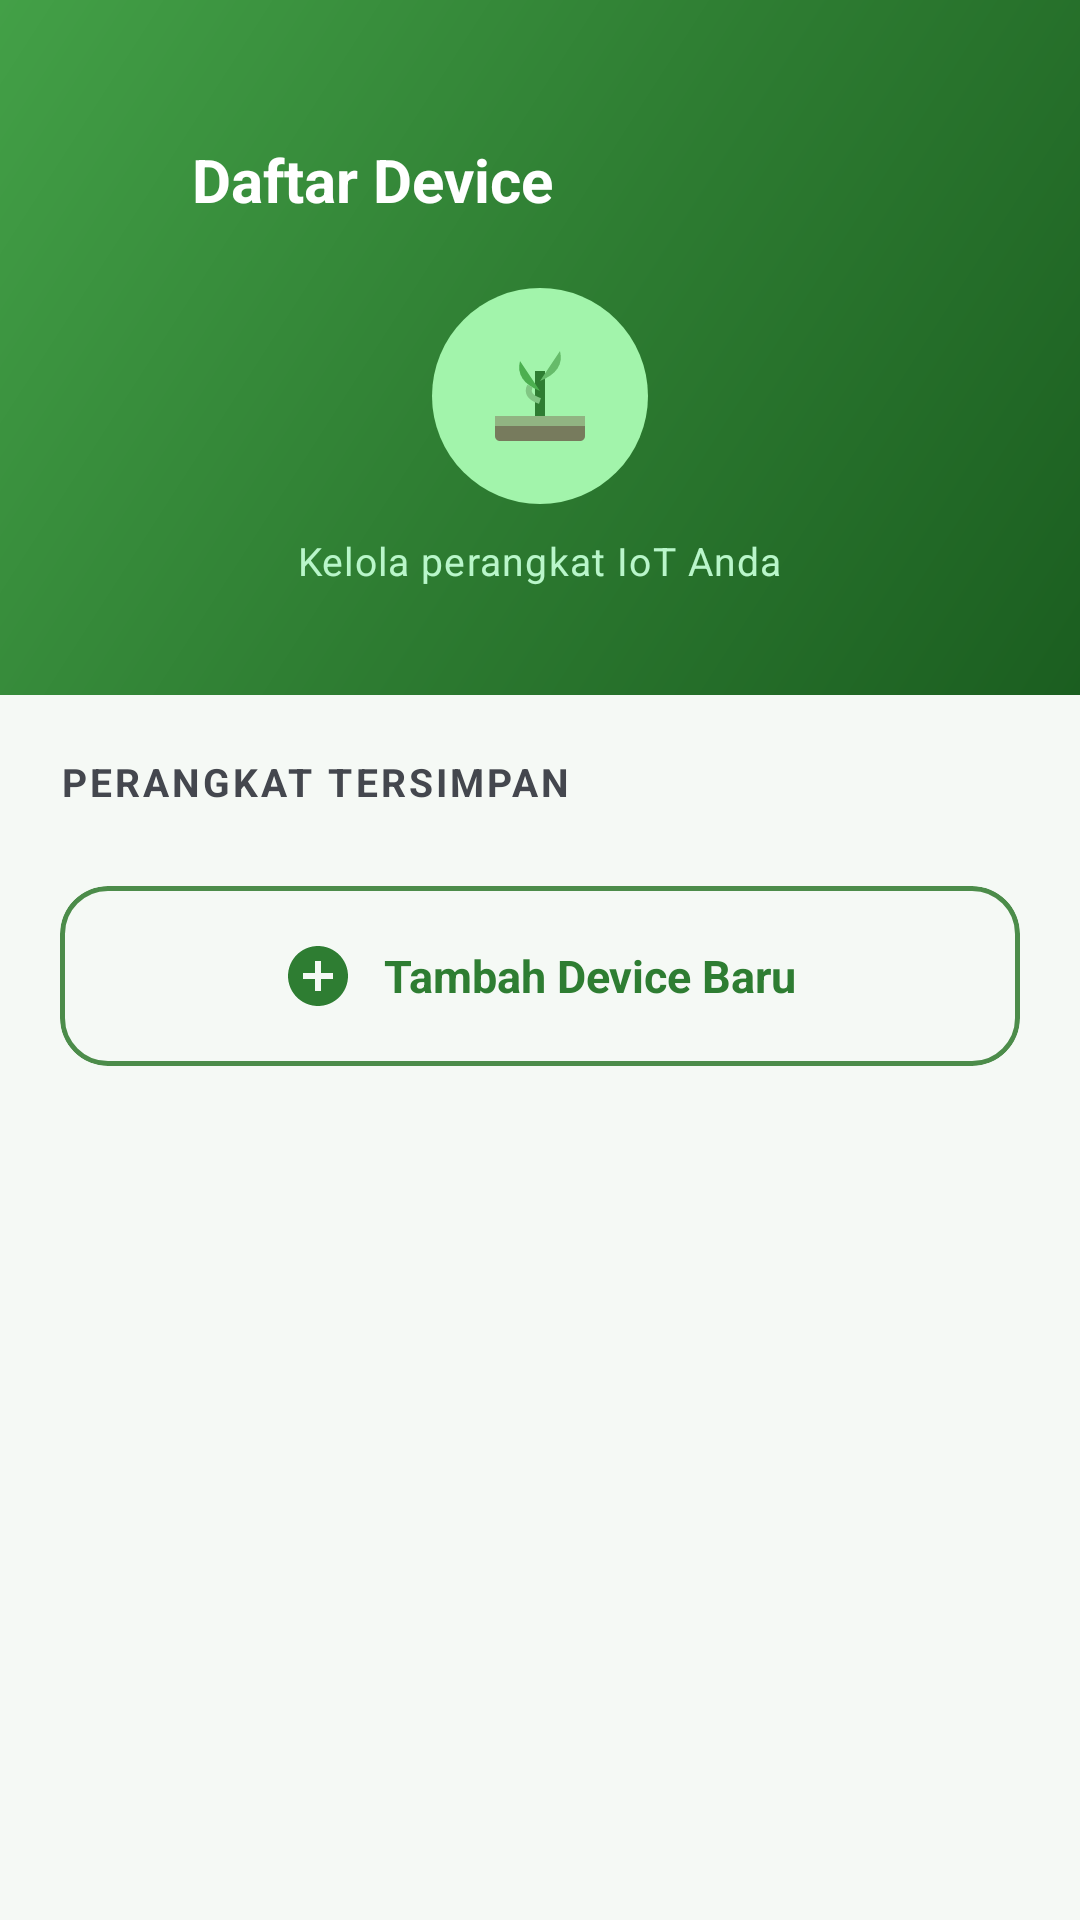

Layout XML and referenced resources for this Android screen:
<!-- AndroidManifest.xml: application theme Theme.SmartFarm -->
<!-- res/layout/activity_device_list.xml -->
<?xml version="1.0" encoding="utf-8"?>
<androidx.core.widget.NestedScrollView xmlns:android="http://schemas.android.com/apk/res/android"
    xmlns:app="http://schemas.android.com/apk/res-auto"
    android:layout_width="match_parent"
    android:layout_height="match_parent"
    android:background="@color/surface"
    android:fillViewport="true">

    <LinearLayout
        android:layout_width="match_parent"
        android:layout_height="wrap_content"
        android:orientation="vertical">

        
        <LinearLayout
            android:layout_width="match_parent"
            android:layout_height="wrap_content"
            android:orientation="vertical"
            android:gravity="center_horizontal"
            android:background="@drawable/bg_header_gradient"
            android:paddingTop="40dp"
            android:paddingBottom="36dp">

            
            <LinearLayout
                android:layout_width="match_parent"
                android:layout_height="wrap_content"
                android:orientation="horizontal"
                android:gravity="center_vertical"
                android:paddingHorizontal="16dp"
                android:layout_marginBottom="16dp">

                <ImageView
                    android:id="@+id/btnBack"
                    android:layout_width="40dp"
                    android:layout_height="40dp"
                    android:padding="8dp"
                    android:src="@drawable/ic_arrow_back"
                    android:contentDescription="Kembali"
                    android:background="?attr/selectableItemBackgroundBorderless"
                    app:tint="#FFFFFF" />

                <TextView
                    android:id="@+id/tvHeaderTitle"
                    android:layout_width="0dp"
                    android:layout_height="wrap_content"
                    android:layout_weight="1"
                    android:text="Daftar Device"
                    android:textSize="20sp"
                    android:textStyle="bold"
                    android:textColor="#FFFFFF"
                    android:layout_marginStart="8dp" />
            </LinearLayout>

            
            <FrameLayout
                android:id="@+id/frameHeaderIcon"
                android:layout_width="72dp"
                android:layout_height="72dp"
                android:background="@drawable/bg_icon_circle_green">

                <ImageView
                    android:id="@+id/ivHeaderIcon"
                    android:layout_width="40dp"
                    android:layout_height="40dp"
                    android:layout_gravity="center"
                    android:src="@drawable/ic_soil"
                    android:contentDescription="Device Icon" />
            </FrameLayout>

            <TextView
                android:id="@+id/tvHeaderSubtitle"
                android:layout_width="wrap_content"
                android:layout_height="wrap_content"
                android:text="Kelola perangkat IoT Anda"
                android:textSize="13sp"
                android:textColor="#B9F6CA"
                android:letterSpacing="0.03"
                android:layout_marginTop="10dp" />
        </LinearLayout>

        
        <LinearLayout
            android:layout_width="match_parent"
            android:layout_height="wrap_content"
            android:orientation="vertical"
            android:paddingHorizontal="20dp"
            android:paddingTop="20dp"
            android:paddingBottom="16dp">

            
            <TextView
                android:id="@+id/tvSectionTitle"
                android:layout_width="wrap_content"
                android:layout_height="wrap_content"
                android:text="PERANGKAT TERSIMPAN"
                style="@style/SmartFarm.SectionTitle"
                android:layout_marginBottom="14dp" />

            
            <LinearLayout
                android:id="@+id/layoutDeviceList"
                android:layout_width="match_parent"
                android:layout_height="wrap_content"
                android:orientation="vertical" />

            
            <LinearLayout
                android:id="@+id/layoutEmptyState"
                android:layout_width="match_parent"
                android:layout_height="wrap_content"
                android:orientation="vertical"
                android:gravity="center"
                android:padding="40dp"
                android:visibility="gone">

                <ImageView
                    android:layout_width="64dp"
                    android:layout_height="64dp"
                    android:src="@drawable/ic_device_empty"
                    android:contentDescription="Tidak ada device"
                    android:alpha="0.4" />

                <TextView
                    android:layout_width="wrap_content"
                    android:layout_height="wrap_content"
                    android:text="Belum ada perangkat"
                    android:textSize="16sp"
                    android:textStyle="bold"
                    android:textColor="@color/text_secondary"
                    android:layout_marginTop="16dp" />

                <TextView
                    android:layout_width="wrap_content"
                    android:layout_height="wrap_content"
                    android:text="Tekan tombol di bawah untuk menambahkan perangkat baru"
                    android:textSize="13sp"
                    android:textColor="@color/text_hint"
                    android:gravity="center"
                    android:layout_marginTop="6dp" />
            </LinearLayout>

            
            <com.google.android.material.card.MaterialCardView
                android:id="@+id/cardAddDevice"
                android:layout_width="match_parent"
                android:layout_height="wrap_content"
                app:cardCornerRadius="16dp"
                app:cardElevation="0dp"
                android:layout_marginTop="12dp"
                app:strokeColor="@color/primary_light"
                app:strokeWidth="1.5dp"
                app:cardBackgroundColor="@color/surface"
                android:clickable="true"
                android:focusable="true"
                app:rippleColor="@color/ripple">

                <LinearLayout
                    android:layout_width="match_parent"
                    android:layout_height="wrap_content"
                    android:orientation="horizontal"
                    android:gravity="center"
                    android:padding="18dp">

                    <ImageView
                        android:layout_width="24dp"
                        android:layout_height="24dp"
                        android:src="@drawable/ic_add_circle"
                        app:tint="@color/primary_variant"
                        android:contentDescription="Tambah Device" />

                    <TextView
                        android:layout_width="wrap_content"
                        android:layout_height="wrap_content"
                        android:text="Tambah Device Baru"
                        android:textSize="15sp"
                        android:textStyle="bold"
                        android:textColor="@color/primary_variant"
                        android:layout_marginStart="10dp" />
                </LinearLayout>
            </com.google.android.material.card.MaterialCardView>

        </LinearLayout>

    </LinearLayout>

</androidx.core.widget.NestedScrollView>
<!-- resources referenced by this layout -->
<resources>
  <color name="primary_light">#4C8C4A</color>
  <color name="primary_variant">#2E7D32</color>
  <color name="ripple">#1A1B5E20</color>
  <color name="surface">#F5F9F5</color>
  <color name="text_hint">#9E9E9E</color>
  <color name="text_secondary">#44474E</color>
  <!-- drawable bg_header_gradient (drawable) -->
  <?xml version="1.0" encoding="utf-8"?>
  <layer-list xmlns:android="http://schemas.android.com/apk/res/android">
      
      <item>
          <shape android:shape="rectangle">
              <gradient
                  android:startColor="#1B5E20"
                  android:centerColor="#2E7D32"
                  android:endColor="#43A047"
                  android:angle="135" />
          </shape>
      </item>
      
      <item android:top="0dp">
          <shape android:shape="rectangle">
              <corners
                  android:bottomLeftRadius="28dp"
                  android:bottomRightRadius="28dp" />
              <gradient
                  android:startColor="#1B5E20"
                  android:centerColor="#2E7D32"
                  android:endColor="#43A047"
                  android:angle="135" />
          </shape>
      </item>
  </layer-list>
  <!-- drawable bg_icon_circle_green (drawable) -->
  <?xml version="1.0" encoding="utf-8"?>
  <shape xmlns:android="http://schemas.android.com/apk/res/android"
      android:shape="oval">
      <solid android:color="#A2F4AB" />
      <size android:width="48dp" android:height="48dp" />
  </shape>
  <!-- drawable ic_add_circle (drawable) -->
  <?xml version="1.0" encoding="utf-8"?>
  <vector xmlns:android="http://schemas.android.com/apk/res/android"
      android:width="24dp"
      android:height="24dp"
      android:viewportWidth="24"
      android:viewportHeight="24">
      <path
          android:fillColor="#F57C00"
          android:pathData="M12,2C6.48,2 2,6.48 2,12s4.48,10 10,10 10,-4.48 10,-10S17.52,2 12,2zM17,13h-4v4h-2v-4H7v-2h4V7h2v4h4v2z" />
  </vector>
  <style name="SmartFarm.SectionTitle" parent="">
          <item name="android:textSize">13sp</item>
          <item name="android:textStyle">bold</item>
          <item name="android:textColor">@color/text_secondary</item>
          <item name="android:letterSpacing">0.08</item>
          <item name="android:textAllCaps">true</item>
      </style>
  <style name="Theme.SmartFarm" parent="Base.Theme.SmartFarm" />
  <style name="Base.Theme.SmartFarm" parent="Theme.Material3.DayNight.NoActionBar">
          
          <item name="colorPrimary">@color/primary</item>
          <item name="colorPrimaryDark">@color/primary_dark</item>
          <item name="colorOnPrimary">@color/white</item>
          <item name="colorSecondary">@color/secondary</item>
          <item name="colorOnSecondary">@color/white</item>
          <item name="android:statusBarColor">@color/primary_dark</item>
          <item name="android:navigationBarColor">@color/surface</item>
          <item name="android:windowLightStatusBar">false</item>
  
          
          <item name="materialSwitchStyle">@style/SmartFarm.Switch</item>
      </style>
  <color name="primary">#1B5E20</color>
  <color name="primary_dark">#003300</color>
  <color name="white">#FFFFFF</color>
  <color name="secondary">#00897B</color>
  <style name="SmartFarm.Switch" parent="Widget.Material3.CompoundButton.MaterialSwitch">
          <item name="thumbTint">@color/white</item>
          <item name="trackTint">@color/switch_track_selector</item>
      </style>
</resources>
